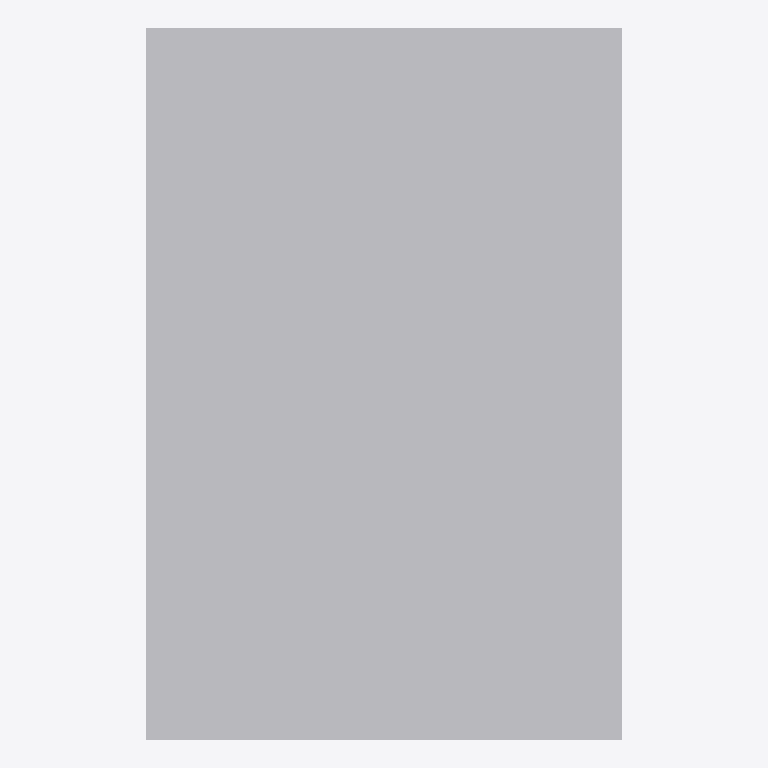
Plan cut of the same IFC building model at storey 'Niveau 1' (level 3.00 m, cut at 4.40 m), seen from above with north up, elements coloured by IFC class: 1 other element (light grey). No cut surface shows.
Extent 2.1 m × 3.2 m × 0.4 m (x, y, z). Storeys (1): Niveau 1 at 3.00 m. Elements (1): 1 IfcBuildingElementProxy.

HEADER;
FILE_DESCRIPTION(('ViewDefinition [CoordinationView_V2.0]'),'2;1');
FILE_NAME('0001','2018-05-17T16:03:59',(''),(''),'The EXPRESS Data Manager Version 5.02.0100.07 : ','20160720_1515(x64) - Exporter 17.0.501.0 - Inter','');
FILE_SCHEMA(('IFC2X3'));
ENDSEC;
DATA;
#100=IFCPROJECT('0G$nGdR5D6mAvXy9arQxvy',#41,'0001',$,$,'Nom du projet','Etat du projet',(#92),#87);
#1076=IFCSITE('0G$nGdR5D6mAvXy9arQxv_',#41,'Default',$,'',#1075,$,$,.ELEMENT.,(48,52,0,117187),(2,19,59,880409),0.0,$,$);
#110=IFCBUILDING('0G$nGdR5D6mAvXy9arQxvz',#41,'',$,$,#32,$,'',.ELEMENT.,$,$,#106);
#125=IFCBUILDINGSTOREY('0G$nGdR5D6mAvXy9dAb4Rw',#41,'Niveau 1',$,$,#124,$,'Niveau 1',.ELEMENT.,2.99999999999998);
#1047=IFCBUILDINGELEMENTPROXY('3CzofqDsz9AQFDSiJ_VzTV',#41,'SKYCLAIR ELITE - PCA 32 Opale:1950 x 3000 x 410:258597',$,'1950 x 3000 x 410',#1045,#1038,'258597',$);
ENDSEC;
